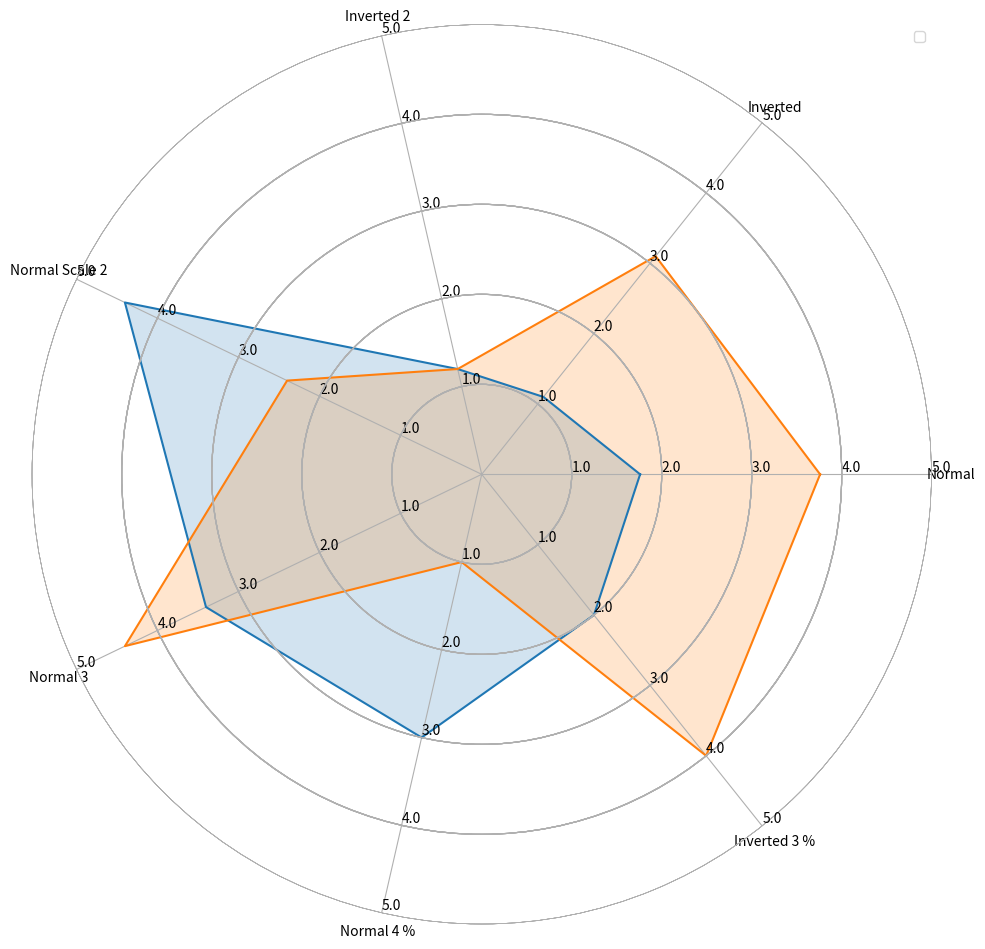

Python code for this plot:
# -*- coding: utf-8 -*-
"""
Created on Mon May 18 10:15:02 2020

[redacted]
"""


import numpy as np
import matplotlib.pyplot as plt
import seaborn as sns # improves plot aesthetics


def _invert(x, limits):
    """inverts a value x on a scale from
    limits[0] to limits[1]"""
    return limits[1] - (x - limits[0])

def _scale_data(data, ranges):
    """scales data[1:] to ranges[0],
    inverts if the scale is reversed"""
    for d, (y1, y2) in zip(data[1:], ranges[1:]):
        assert (y1 <= d <= y2) or (y2 <= d <= y1)
    x1, x2 = ranges[0]
    d = data[0]
    if x1 > x2:
        d = _invert(d, (x1, x2))
        x1, x2 = x2, x1
    sdata = [d]
    for d, (y1, y2) in zip(data[1:], ranges[1:]):
        if y1 > y2:
            d = _invert(d, (y1, y2))
            y1, y2 = y2, y1
        sdata.append((d-y1) / (y2-y1) 
                     * (x2 - x1) + x1)
    return sdata

class ComplexRadar():
    def __init__(self, fig, variables, ranges,
                 n_ordinate_levels=6):
        angles = np.arange(0, 360, 360./len(variables))

        axes = [fig.add_axes([0.1,0.1,0.9,0.9],polar=True,
                label = "axes{}".format(i)) 
                for i in range(len(variables))]
        l, text = axes[0].set_thetagrids(angles, 
                                         labels=variables)
        [txt.set_rotation(angle-90) for txt, angle in zip(text, angles)]
        for ax in axes[1:]:
            ax.patch.set_visible(False)
            ax.grid("off")
            ax.xaxis.set_visible(False)
        for i, ax in enumerate(axes):
            grid = np.linspace(*ranges[i], 
                               num=n_ordinate_levels)
            gridlabel = ["{}".format(round(x,1)) 
                         for x in grid]
            if ranges[i][0] > ranges[i][1]:
                grid = grid[::-1] # hack to invert grid
                          # gridlabels aren't reversed
            gridlabel[0] = "" # clean up origin
            ax.set_rgrids(grid, labels=gridlabel,
                         angle=angles[i])
            ax.spines["polar"].set_visible(False)
            ax.set_ylim(*ranges[i])
        # variables for plotting
        self.angle = np.deg2rad(np.r_[angles, angles[0]])
        self.ranges = ranges
        self.ax = axes[0]
    def plot(self, data, *args, **kw):
        sdata = _scale_data(data, self.ranges)
        self.ax.plot(self.angle, np.r_[sdata, sdata[0]], *args, **kw)
    def fill(self, data, *args, **kw):
        sdata = _scale_data(data, self.ranges)
        self.ax.fill(self.angle, np.r_[sdata, sdata[0]], *args, **kw)

# example data
variables = ("Normal", "Inverted", "Inverted 2", 
            "Normal Scale 2", "Normal 3", "Normal 4 %", "Inverted 3 %")
data = (1.76, 1.1, 1.2, 4.4, 3.4, 3, 2)
data2 = (3.76, 3.1, 1.2, 2.4, 4.4, 1, 4)
ranges = [(0, 5), (0, 5), (0, 5), (0, 5), (0, 5), (0, 5), (0, 5)]            
# plotting
fig1 = plt.figure(figsize=(10, 10))
radar = ComplexRadar(fig1, variables, ranges)
radar.plot(data)
radar.plot(data2)
radar.fill(data, alpha=0.2)
radar.fill(data2, alpha=0.2)
plt.legend()
plt.show()    